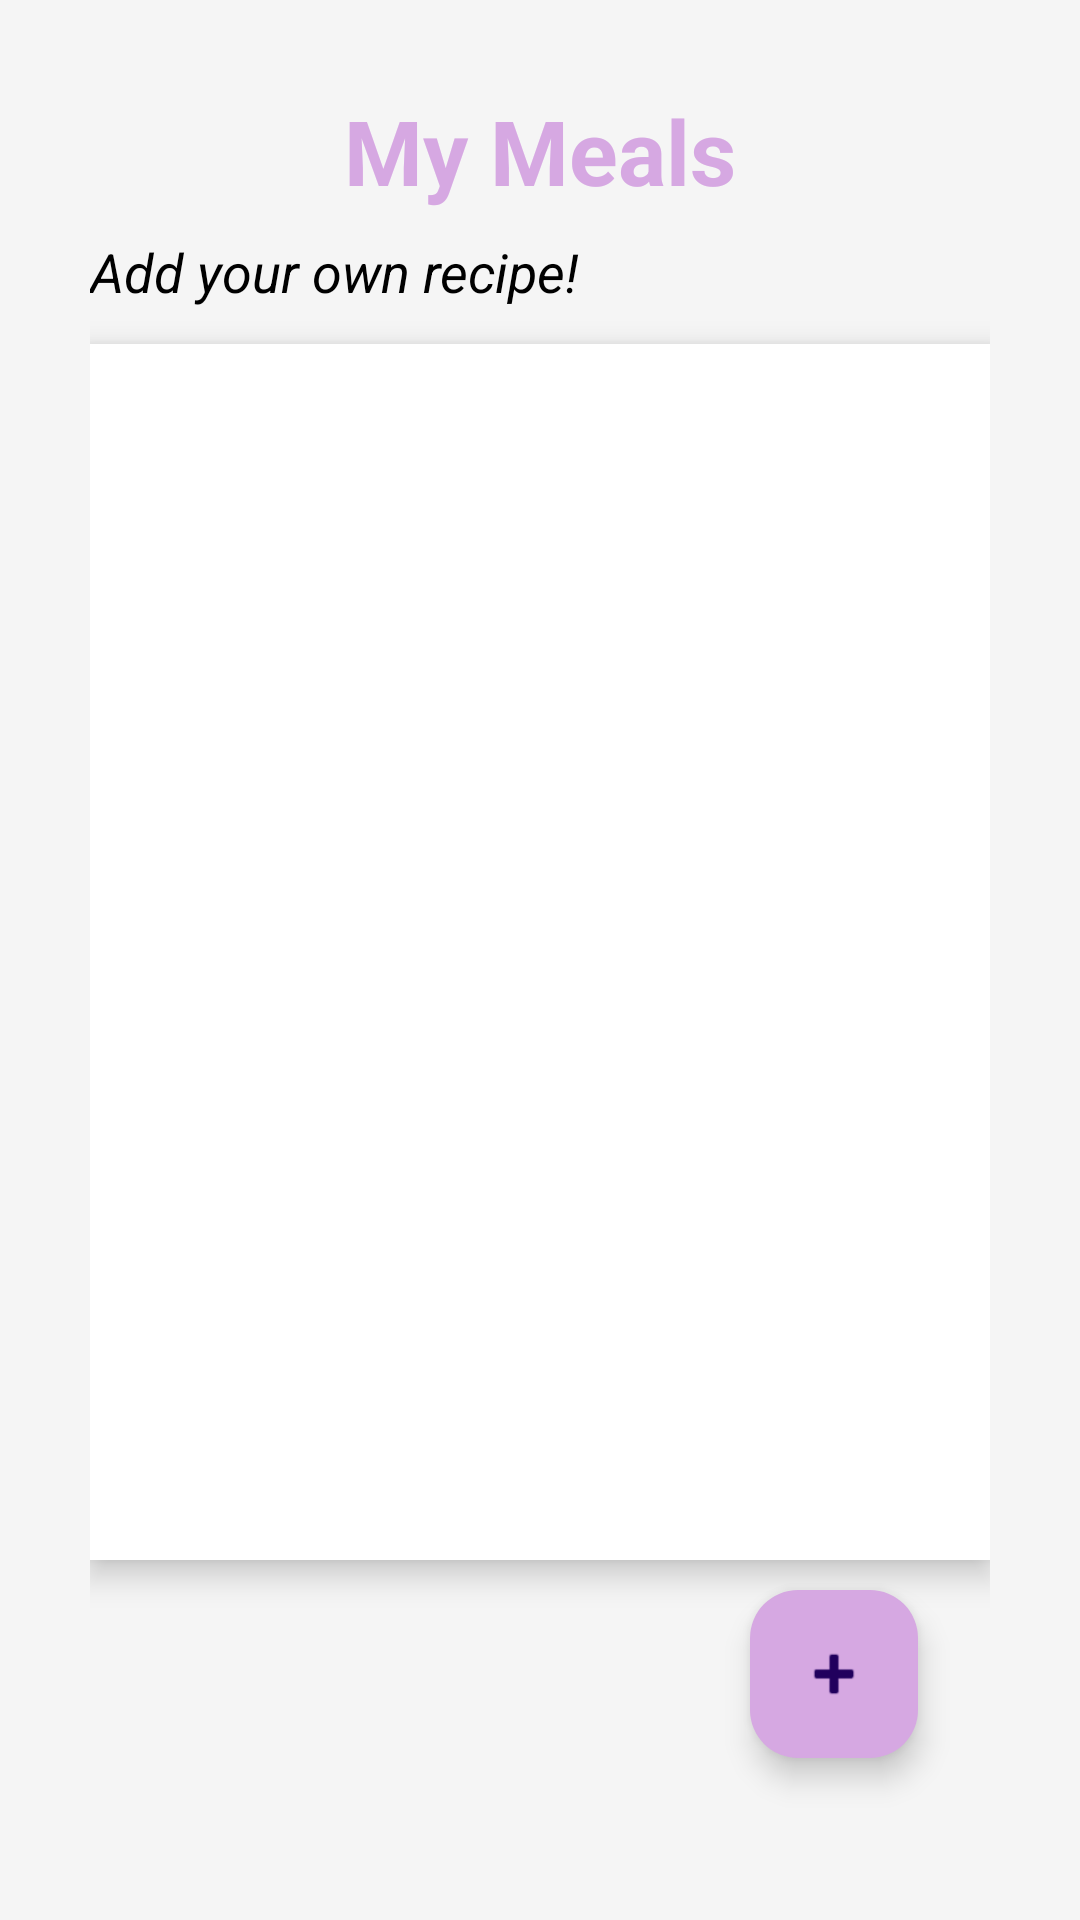

Layout XML and referenced resources for this Android screen:
<!-- AndroidManifest.xml: application theme Theme.MyNutrisionPal -->
<!-- res/layout/fragment_meals.xml -->
<?xml version="1.0" encoding="utf-8"?>
<androidx.constraintlayout.widget.ConstraintLayout
    xmlns:android="http://schemas.android.com/apk/res/android"
    xmlns:app="http://schemas.android.com/apk/res-auto"
    xmlns:tools="http://schemas.android.com/tools"
    android:layout_width="match_parent"
    android:layout_height="match_parent"
    android:padding="30dp"
    tools:context=".fragments.MealsFragment.MealsFragment"
    android:background="@color/light_gray">

        <TextView
        android:id="@+id/tvTitle"
        android:layout_width="wrap_content"
        android:layout_height="wrap_content"
        android:text="@string/my_meals"
        android:textSize="30sp"
        android:textStyle="bold"
        android:textColor="@color/light_purple"
        app:layout_constraintTop_toTopOf="parent"
        app:layout_constraintStart_toStartOf="parent"
        app:layout_constraintEnd_toEndOf="parent"
        android:paddingBottom="8dp"/>


    <TextView
        android:id="@+id/tvScrollableText"
        android:layout_width="0dp"
        android:layout_height="wrap_content"
        android:text="@string/add_your_own_recipe"
        android:textSize="18sp"
        android:textColor="@android:color/black"
        android:ellipsize="marquee"
        android:singleLine="true"
        android:marqueeRepeatLimit="marquee_forever"
        android:focusable="true"
        android:focusableInTouchMode="true"
        android:scrollHorizontally="true"
        android:textStyle="italic"
        app:layout_constraintTop_toBottomOf="@id/tvTitle"
        app:layout_constraintStart_toStartOf="parent"
        app:layout_constraintEnd_toEndOf="parent"
        android:paddingBottom="12dp"/>

    
    <androidx.recyclerview.widget.RecyclerView
        android:id="@+id/recyclerViewMeals"
        android:layout_width="0dp"
        android:layout_height="0dp"
        android:layout_marginBottom="10dp"
        app:layout_constraintTop_toBottomOf="@id/tvScrollableText"
        app:layout_constraintStart_toStartOf="parent"
        app:layout_constraintEnd_toEndOf="parent"
        app:layout_constraintBottom_toTopOf="@id/btnAddMeal"
        android:padding="12dp"
        android:background="@android:color/white"
        android:elevation="6dp"/>

    <com.google.android.material.floatingactionbutton.FloatingActionButton
        android:id="@+id/btnAddMeal"
        android:layout_width="wrap_content"
        android:layout_height="wrap_content"
        android:src="@android:drawable/ic_input_add"
        android:backgroundTint="@color/light_purple"
        android:contentDescription="Add Meal"
        app:layout_constraintBottom_toBottomOf="parent"
        app:layout_constraintEnd_toEndOf="parent"
        android:layout_marginBottom="24dp"
        android:layout_marginEnd="24dp"/>
</androidx.constraintlayout.widget.ConstraintLayout
  >
<!-- resources referenced by this layout -->
<resources>
  <color name="light_gray">#F5F5F5</color>
  <color name="light_purple">#D6A8E2</color>
  <string name="add_your_own_recipe">Add your own recipe!</string>
  <string name="my_meals">My Meals</string>
  <style name="Theme.MyNutrisionPal" parent="Base.Theme.MyNutrisionPal" />
  <style name="Base.Theme.MyNutrisionPal" parent="Theme.Material3.Light.NoActionBar">
          
          
      </style>
</resources>
